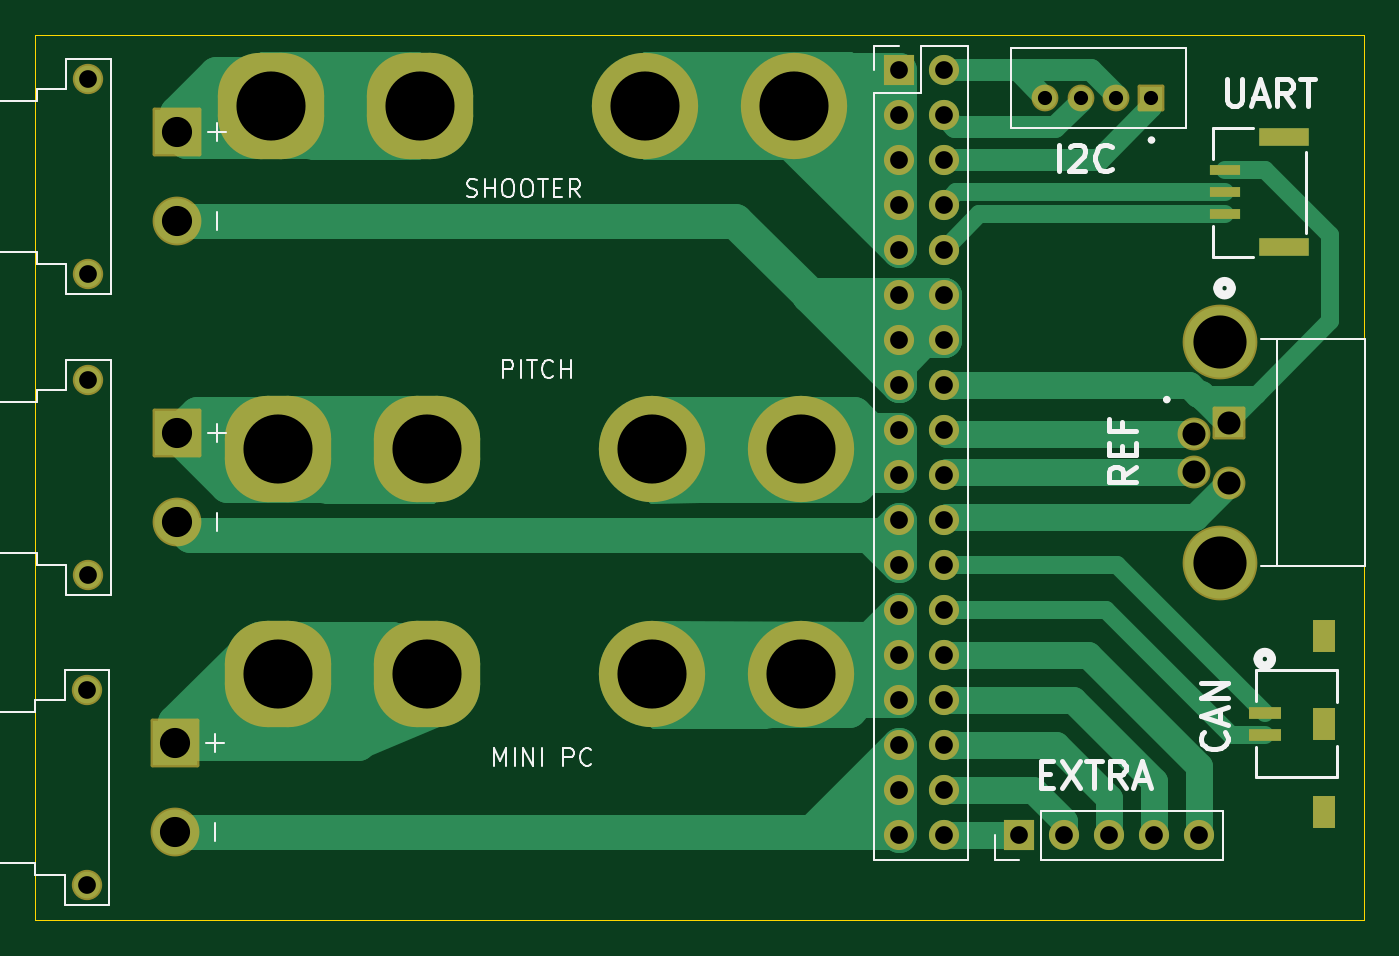
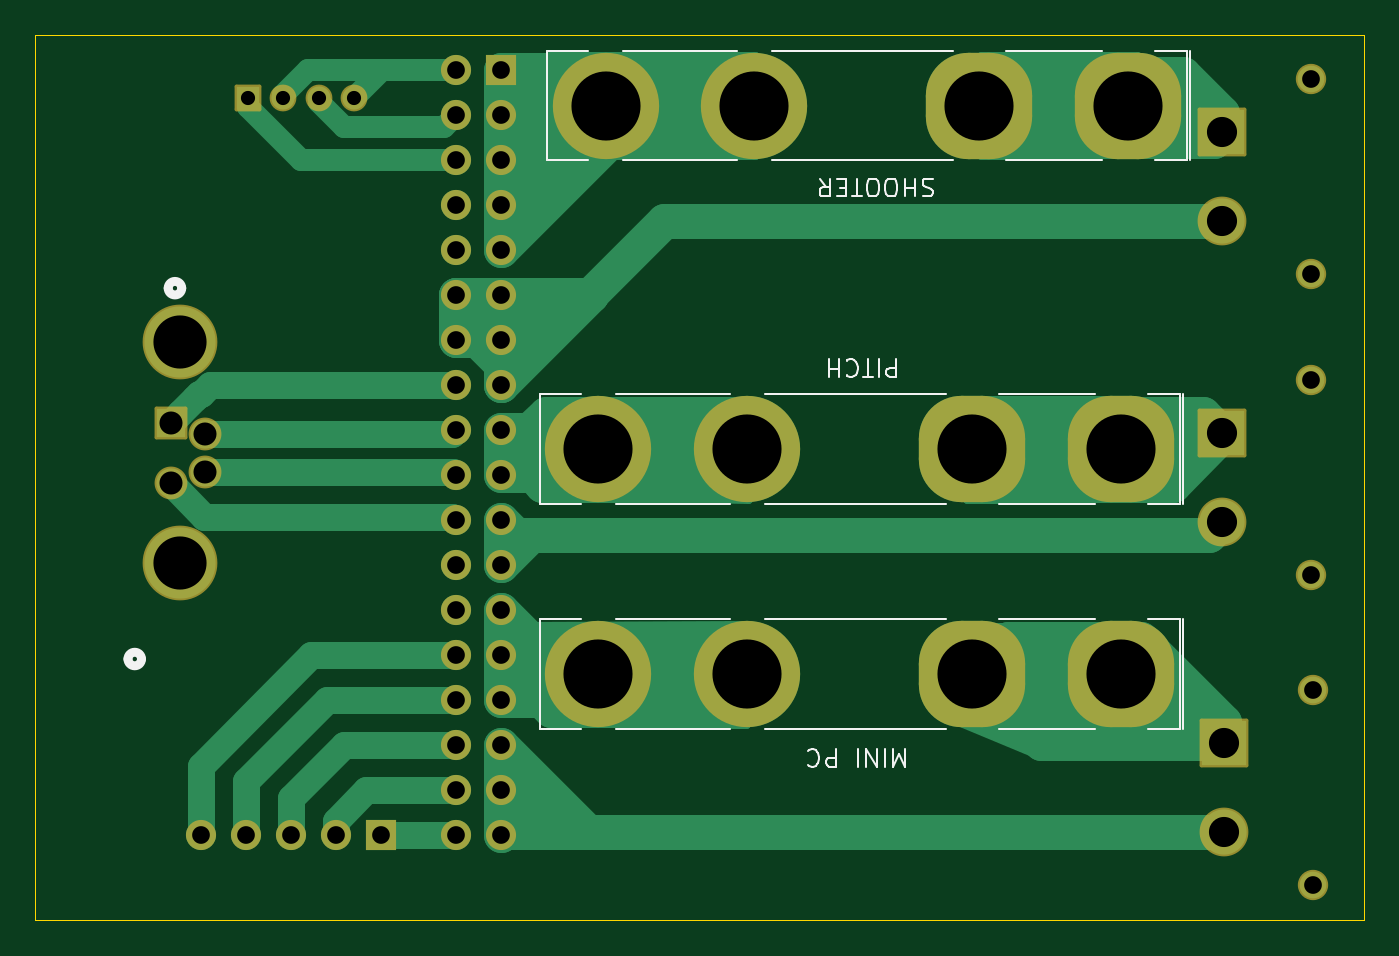
Circuit board: 11 layer files. Board 75.0 x 50.0 mm.
- bottom_copper: Slipring Board-B_Cu.gbr (18218 bytes)
- bottom_mask: Slipring Board-B_Mask.gbr (3798 bytes)
- paste: Slipring Board-B_Paste.gbr (457 bytes)
- bottom_silk: Slipring Board-B_Silkscreen.gbr (9281 bytes)
- outline: Slipring Board-Edge_Cuts.gbr (727 bytes)
- top_copper: Slipring Board-F_Cu.gbr (18069 bytes)
- top_mask: Slipring Board-F_Mask.gbr (4204 bytes)
- paste: Slipring Board-F_Paste.gbr (863 bytes)
- top_silk: Slipring Board-F_Silkscreen.gbr (17078 bytes)
- drill: Slipring Board-NPTH.drl (269 bytes)
- drill: Slipring Board-PTH.drl (1675 bytes)

=== bottom_copper: Slipring Board-B_Cu.gbr (18218 bytes, source omitted) ===
=== bottom_mask: Slipring Board-B_Mask.gbr ===
%TF.GenerationSoftware,KiCad,Pcbnew,9.0.4*%
%TF.CreationDate,2025-12-04T18:39:57-05:00*%
%TF.ProjectId,Slipring Board,536c6970-7269-46e6-9720-426f6172642e,rev?*%
%TF.SameCoordinates,Original*%
%TF.FileFunction,Soldermask,Bot*%
%TF.FilePolarity,Negative*%
%FSLAX46Y46*%
G04 Gerber Fmt 4.6, Leading zero omitted, Abs format (unit mm)*
G04 Created by KiCad (PCBNEW 9.0.4) date 2025-12-04 18:39:57*
%MOMM*%
%LPD*%
G01*
G04 APERTURE LIST*
G04 Aperture macros list*
%AMRoundRect*
0 Rectangle with rounded corners*
0 $1 Rounding radius*
0 $2 $3 $4 $5 $6 $7 $8 $9 X,Y pos of 4 corners*
0 Add a 4 corners polygon primitive as box body*
4,1,4,$2,$3,$4,$5,$6,$7,$8,$9,$2,$3,0*
0 Add four circle primitives for the rounded corners*
1,1,$1+$1,$2,$3*
1,1,$1+$1,$4,$5*
1,1,$1+$1,$6,$7*
1,1,$1+$1,$8,$9*
0 Add four rect primitives between the rounded corners*
20,1,$1+$1,$2,$3,$4,$5,0*
20,1,$1+$1,$4,$5,$6,$7,0*
20,1,$1+$1,$6,$7,$8,$9,0*
20,1,$1+$1,$8,$9,$2,$3,0*%
G04 Aperture macros list end*
%ADD10R,1.700000X1.700000*%
%ADD11C,1.700000*%
%ADD12RoundRect,0.102000X1.275000X-1.275000X1.275000X1.275000X-1.275000X1.275000X-1.275000X-1.275000X0*%
%ADD13C,2.754000*%
%ADD14C,1.712000*%
%ADD15RoundRect,0.102000X-0.654000X-0.654000X0.654000X-0.654000X0.654000X0.654000X-0.654000X0.654000X0*%
%ADD16C,1.512000*%
%ADD17RoundRect,0.102000X-0.825000X0.825000X-0.825000X-0.825000X0.825000X-0.825000X0.825000X0.825000X0*%
%ADD18C,1.854000*%
%ADD19C,4.220000*%
%ADD20RoundRect,2.400000X-0.600000X0.600000X-0.600000X-0.600000X0.600000X-0.600000X0.600000X0.600000X0*%
%ADD21RoundRect,2.400000X-0.600000X-0.600000X0.600000X-0.600000X0.600000X0.600000X-0.600000X0.600000X0*%
%ADD22C,6.000000*%
G04 APERTURE END LIST*
D10*
%TO.C,J8*%
X63725000Y-17000000D03*
D11*
X66265000Y-17000000D03*
X63725000Y-19540000D03*
X66265000Y-19540000D03*
X63725000Y-22080000D03*
X66265000Y-22080000D03*
X63725000Y-24620000D03*
X66265000Y-24620000D03*
X63725000Y-27160000D03*
X66265000Y-27160000D03*
X63725000Y-29700000D03*
X66265000Y-29700000D03*
X63725000Y-32240000D03*
X66265000Y-32240000D03*
X63725000Y-34780000D03*
X66265000Y-34780000D03*
X63725000Y-37320000D03*
X66265000Y-37320000D03*
X63725000Y-39860000D03*
X66265000Y-39860000D03*
X63725000Y-42400000D03*
X66265000Y-42400000D03*
X63725000Y-44940000D03*
X66265000Y-44940000D03*
X63725000Y-47480000D03*
X66265000Y-47480000D03*
X63725000Y-50020000D03*
X66265000Y-50020000D03*
X63725000Y-52560000D03*
X66265000Y-52560000D03*
X63725000Y-55100000D03*
X66265000Y-55100000D03*
X63725000Y-57640000D03*
X66265000Y-57640000D03*
X63725000Y-60180000D03*
X66265000Y-60180000D03*
%TD*%
D12*
%TO.C,J2*%
X23000000Y-37500000D03*
D13*
X23000000Y-42500000D03*
D14*
X18000000Y-34500000D03*
X18000000Y-45500000D03*
%TD*%
D15*
%TO.C,J7*%
X78000000Y-18550000D03*
D16*
X76000000Y-18550000D03*
X74000000Y-18550000D03*
X72000000Y-18550000D03*
%TD*%
D12*
%TO.C,J3*%
X22900000Y-55000000D03*
D13*
X22900000Y-60000000D03*
D14*
X17900000Y-52000000D03*
X17900000Y-63000000D03*
%TD*%
D10*
%TO.C,J9*%
X70520000Y-60200000D03*
D11*
X73060000Y-60200000D03*
X75600000Y-60200000D03*
X78140000Y-60200000D03*
X80680000Y-60200000D03*
%TD*%
D12*
%TO.C,J1*%
X23000000Y-20500000D03*
D13*
X23000000Y-25500000D03*
D14*
X18000000Y-17500000D03*
X18000000Y-28500000D03*
%TD*%
D17*
%TO.C,J5*%
X82362500Y-36900000D03*
D18*
X80412500Y-37525000D03*
X82362500Y-40300000D03*
X80412500Y-39675000D03*
D19*
X81862500Y-32350000D03*
X81862500Y-44850000D03*
%TD*%
D20*
%TO.C,F1*%
X28317500Y-19000000D03*
D21*
X36717500Y-19000000D03*
D22*
X49417500Y-19000000D03*
X57817500Y-19000000D03*
%TD*%
D20*
%TO.C,F3*%
X28717500Y-51100000D03*
D21*
X37117500Y-51100000D03*
D22*
X49817500Y-51100000D03*
X58217500Y-51100000D03*
%TD*%
D20*
%TO.C,F2*%
X28717500Y-38400000D03*
D21*
X37117500Y-38400000D03*
D22*
X49817500Y-38400000D03*
X58217500Y-38400000D03*
%TD*%
M02*

=== paste: Slipring Board-B_Paste.gbr ===
%TF.GenerationSoftware,KiCad,Pcbnew,9.0.4*%
%TF.CreationDate,2025-12-04T18:39:57-05:00*%
%TF.ProjectId,Slipring Board,536c6970-7269-46e6-9720-426f6172642e,rev?*%
%TF.SameCoordinates,Original*%
%TF.FileFunction,Paste,Bot*%
%TF.FilePolarity,Positive*%
%FSLAX46Y46*%
G04 Gerber Fmt 4.6, Leading zero omitted, Abs format (unit mm)*
G04 Created by KiCad (PCBNEW 9.0.4) date 2025-12-04 18:39:57*
%MOMM*%
%LPD*%
G01*
G04 APERTURE LIST*
G04 APERTURE END LIST*
M02*

=== bottom_silk: Slipring Board-B_Silkscreen.gbr (9281 bytes, source omitted) ===
=== outline: Slipring Board-Edge_Cuts.gbr ===
%TF.GenerationSoftware,KiCad,Pcbnew,9.0.4*%
%TF.CreationDate,2025-12-04T18:39:57-05:00*%
%TF.ProjectId,Slipring Board,536c6970-7269-46e6-9720-426f6172642e,rev?*%
%TF.SameCoordinates,Original*%
%TF.FileFunction,Profile,NP*%
%FSLAX46Y46*%
G04 Gerber Fmt 4.6, Leading zero omitted, Abs format (unit mm)*
G04 Created by KiCad (PCBNEW 9.0.4) date 2025-12-04 18:39:57*
%MOMM*%
%LPD*%
G01*
G04 APERTURE LIST*
%TA.AperFunction,Profile*%
%ADD10C,0.050000*%
%TD*%
G04 APERTURE END LIST*
D10*
X15000000Y-65000000D02*
X90000000Y-65000000D01*
X90000000Y-15000000D01*
X15000000Y-15000000D01*
X15000000Y-65000000D01*
X15000000Y-15000000D02*
X90000000Y-15000000D01*
X90000000Y-65000000D01*
X15000000Y-65000000D01*
X15000000Y-15000000D01*
M02*

=== top_copper: Slipring Board-F_Cu.gbr (18069 bytes, source omitted) ===
=== top_mask: Slipring Board-F_Mask.gbr ===
%TF.GenerationSoftware,KiCad,Pcbnew,9.0.4*%
%TF.CreationDate,2025-12-04T18:39:57-05:00*%
%TF.ProjectId,Slipring Board,536c6970-7269-46e6-9720-426f6172642e,rev?*%
%TF.SameCoordinates,Original*%
%TF.FileFunction,Soldermask,Top*%
%TF.FilePolarity,Negative*%
%FSLAX46Y46*%
G04 Gerber Fmt 4.6, Leading zero omitted, Abs format (unit mm)*
G04 Created by KiCad (PCBNEW 9.0.4) date 2025-12-04 18:39:57*
%MOMM*%
%LPD*%
G01*
G04 APERTURE LIST*
G04 Aperture macros list*
%AMRoundRect*
0 Rectangle with rounded corners*
0 $1 Rounding radius*
0 $2 $3 $4 $5 $6 $7 $8 $9 X,Y pos of 4 corners*
0 Add a 4 corners polygon primitive as box body*
4,1,4,$2,$3,$4,$5,$6,$7,$8,$9,$2,$3,0*
0 Add four circle primitives for the rounded corners*
1,1,$1+$1,$2,$3*
1,1,$1+$1,$4,$5*
1,1,$1+$1,$6,$7*
1,1,$1+$1,$8,$9*
0 Add four rect primitives between the rounded corners*
20,1,$1+$1,$2,$3,$4,$5,0*
20,1,$1+$1,$4,$5,$6,$7,0*
20,1,$1+$1,$6,$7,$8,$9,0*
20,1,$1+$1,$8,$9,$2,$3,0*%
G04 Aperture macros list end*
%ADD10R,1.700000X1.700000*%
%ADD11C,1.700000*%
%ADD12RoundRect,0.102000X1.275000X-1.275000X1.275000X1.275000X-1.275000X1.275000X-1.275000X-1.275000X0*%
%ADD13C,2.754000*%
%ADD14C,1.712000*%
%ADD15RoundRect,0.102000X-0.654000X-0.654000X0.654000X-0.654000X0.654000X0.654000X-0.654000X0.654000X0*%
%ADD16C,1.512000*%
%ADD17R,1.701800X0.609600*%
%ADD18R,2.794000X0.990600*%
%ADD19RoundRect,0.102000X-0.825000X0.825000X-0.825000X-0.825000X0.825000X-0.825000X0.825000X0.825000X0*%
%ADD20C,1.854000*%
%ADD21C,4.220000*%
%ADD22R,1.803400X0.660400*%
%ADD23R,1.295400X1.803400*%
%ADD24RoundRect,2.400000X-0.600000X0.600000X-0.600000X-0.600000X0.600000X-0.600000X0.600000X0.600000X0*%
%ADD25RoundRect,2.400000X-0.600000X-0.600000X0.600000X-0.600000X0.600000X0.600000X-0.600000X0.600000X0*%
%ADD26C,6.000000*%
G04 APERTURE END LIST*
D10*
%TO.C,J8*%
X63725000Y-17000000D03*
D11*
X66265000Y-17000000D03*
X63725000Y-19540000D03*
X66265000Y-19540000D03*
X63725000Y-22080000D03*
X66265000Y-22080000D03*
X63725000Y-24620000D03*
X66265000Y-24620000D03*
X63725000Y-27160000D03*
X66265000Y-27160000D03*
X63725000Y-29700000D03*
X66265000Y-29700000D03*
X63725000Y-32240000D03*
X66265000Y-32240000D03*
X63725000Y-34780000D03*
X66265000Y-34780000D03*
X63725000Y-37320000D03*
X66265000Y-37320000D03*
X63725000Y-39860000D03*
X66265000Y-39860000D03*
X63725000Y-42400000D03*
X66265000Y-42400000D03*
X63725000Y-44940000D03*
X66265000Y-44940000D03*
X63725000Y-47480000D03*
X66265000Y-47480000D03*
X63725000Y-50020000D03*
X66265000Y-50020000D03*
X63725000Y-52560000D03*
X66265000Y-52560000D03*
X63725000Y-55100000D03*
X66265000Y-55100000D03*
X63725000Y-57640000D03*
X66265000Y-57640000D03*
X63725000Y-60180000D03*
X66265000Y-60180000D03*
%TD*%
D12*
%TO.C,J2*%
X23000000Y-37500000D03*
D13*
X23000000Y-42500000D03*
D14*
X18000000Y-34500000D03*
X18000000Y-45500000D03*
%TD*%
D15*
%TO.C,J7*%
X78000000Y-18550000D03*
D16*
X76000000Y-18550000D03*
X74000000Y-18550000D03*
X72000000Y-18550000D03*
%TD*%
D12*
%TO.C,J3*%
X22900000Y-55000000D03*
D13*
X22900000Y-60000000D03*
D14*
X17900000Y-52000000D03*
X17900000Y-63000000D03*
%TD*%
D10*
%TO.C,J9*%
X70520000Y-60200000D03*
D11*
X73060000Y-60200000D03*
X75600000Y-60200000D03*
X78140000Y-60200000D03*
X80680000Y-60200000D03*
%TD*%
D12*
%TO.C,J1*%
X23000000Y-20500000D03*
D13*
X23000000Y-25500000D03*
D14*
X18000000Y-17500000D03*
X18000000Y-28500000D03*
%TD*%
D17*
%TO.C,J6*%
X82123500Y-25150000D03*
X82123500Y-23900000D03*
X82123500Y-22650000D03*
D18*
X85473501Y-26999999D03*
X85473501Y-20800001D03*
%TD*%
D19*
%TO.C,J5*%
X82362500Y-36900000D03*
D20*
X80412500Y-37525000D03*
X82362500Y-40300000D03*
X80412500Y-39675000D03*
D21*
X81862500Y-32350000D03*
X81862500Y-44850000D03*
%TD*%
D22*
%TO.C,J4*%
X84393700Y-53275000D03*
X84393700Y-54525000D03*
D23*
X87743701Y-58850000D03*
X87743701Y-53900000D03*
X87743701Y-48950000D03*
%TD*%
D24*
%TO.C,F1*%
X28317500Y-19000000D03*
D25*
X36717500Y-19000000D03*
D26*
X49417500Y-19000000D03*
X57817500Y-19000000D03*
%TD*%
D24*
%TO.C,F3*%
X28717500Y-51100000D03*
D25*
X37117500Y-51100000D03*
D26*
X49817500Y-51100000D03*
X58217500Y-51100000D03*
%TD*%
D24*
%TO.C,F2*%
X28717500Y-38400000D03*
D25*
X37117500Y-38400000D03*
D26*
X49817500Y-38400000D03*
X58217500Y-38400000D03*
%TD*%
M02*

=== paste: Slipring Board-F_Paste.gbr ===
%TF.GenerationSoftware,KiCad,Pcbnew,9.0.4*%
%TF.CreationDate,2025-12-04T18:39:57-05:00*%
%TF.ProjectId,Slipring Board,536c6970-7269-46e6-9720-426f6172642e,rev?*%
%TF.SameCoordinates,Original*%
%TF.FileFunction,Paste,Top*%
%TF.FilePolarity,Positive*%
%FSLAX46Y46*%
G04 Gerber Fmt 4.6, Leading zero omitted, Abs format (unit mm)*
G04 Created by KiCad (PCBNEW 9.0.4) date 2025-12-04 18:39:57*
%MOMM*%
%LPD*%
G01*
G04 APERTURE LIST*
%ADD10R,1.701800X0.609600*%
%ADD11R,2.794000X0.990600*%
%ADD12R,1.803400X0.660400*%
%ADD13R,1.295400X1.803400*%
G04 APERTURE END LIST*
D10*
%TO.C,J6*%
X82123500Y-25150000D03*
X82123500Y-23900000D03*
X82123500Y-22650000D03*
D11*
X85473501Y-26999999D03*
X85473501Y-20800001D03*
%TD*%
D12*
%TO.C,J4*%
X84393700Y-53275000D03*
X84393700Y-54525000D03*
D13*
X87743701Y-58850000D03*
X87743701Y-53900000D03*
X87743701Y-48950000D03*
%TD*%
M02*

=== top_silk: Slipring Board-F_Silkscreen.gbr (17078 bytes, source omitted) ===
=== drill: Slipring Board-NPTH.drl ===
M48
; DRILL file {KiCad 9.0.4} date 2025-12-04T18:40:01-0500
; FORMAT={-:-/ absolute / metric / decimal}
; #@! TF.CreationDate,2025-12-04T18:40:01-05:00
; #@! TF.GenerationSoftware,Kicad,Pcbnew,9.0.4
; #@! TF.FileFunction,NonPlated,1,2,NPTH
FMAT,2
METRIC
%
G90
G05
M30

=== drill: Slipring Board-PTH.drl ===
M48
; DRILL file {KiCad 9.0.4} date 2025-12-04T18:40:01-0500
; FORMAT={-:-/ absolute / metric / decimal}
; #@! TF.CreationDate,2025-12-04T18:40:01-05:00
; #@! TF.GenerationSoftware,Kicad,Pcbnew,9.0.4
; #@! TF.FileFunction,Plated,1,2,PTH
FMAT,2
METRIC
; #@! TA.AperFunction,Plated,PTH,ComponentDrill
T1C0.800
; #@! TA.AperFunction,Plated,PTH,ComponentDrill
T2C1.000
; #@! TA.AperFunction,Plated,PTH,ComponentDrill
T3C1.300
; #@! TA.AperFunction,Plated,PTH,ComponentDrill
T4C1.700
; #@! TA.AperFunction,Plated,PTH,ComponentDrill
T5C3.000
; #@! TA.AperFunction,Plated,PTH,ComponentDrill
T6C3.900
%
G90
G05
T1
X72.0Y-18.55
X74.0Y-18.55
X76.0Y-18.55
X78.0Y-18.55
T2
X17.9Y-52.0
X17.9Y-63.0
X18.0Y-17.5
X18.0Y-28.5
X18.0Y-34.5
X18.0Y-45.5
X63.725Y-17.0
X63.725Y-19.54
X63.725Y-22.08
X63.725Y-24.62
X63.725Y-27.16
X63.725Y-29.7
X63.725Y-32.24
X63.725Y-34.78
X63.725Y-37.32
X63.725Y-39.86
X63.725Y-42.4
X63.725Y-44.94
X63.725Y-47.48
X63.725Y-50.02
X63.725Y-52.56
X63.725Y-55.1
X63.725Y-57.64
X63.725Y-60.18
X66.265Y-17.0
X66.265Y-19.54
X66.265Y-22.08
X66.265Y-24.62
X66.265Y-27.16
X66.265Y-29.7
X66.265Y-32.24
X66.265Y-34.78
X66.265Y-37.32
X66.265Y-39.86
X66.265Y-42.4
X66.265Y-44.94
X66.265Y-47.48
X66.265Y-50.02
X66.265Y-52.56
X66.265Y-55.1
X66.265Y-57.64
X66.265Y-60.18
X70.52Y-60.2
X73.06Y-60.2
X75.6Y-60.2
X78.14Y-60.2
X80.68Y-60.2
T3
X80.412Y-37.525
X80.412Y-39.675
X82.362Y-36.9
X82.362Y-40.3
T4
X22.9Y-55.0
X22.9Y-60.0
X23.0Y-20.5
X23.0Y-25.5
X23.0Y-37.5
X23.0Y-42.5
T5
X81.862Y-32.35
X81.862Y-44.85
T6
X28.317Y-19.0
X28.717Y-38.4
X28.717Y-51.1
X36.718Y-19.0
X37.117Y-38.4
X37.117Y-51.1
X49.417Y-19.0
X49.817Y-38.4
X49.817Y-51.1
X57.817Y-19.0
X58.217Y-38.4
X58.217Y-51.1
M30

